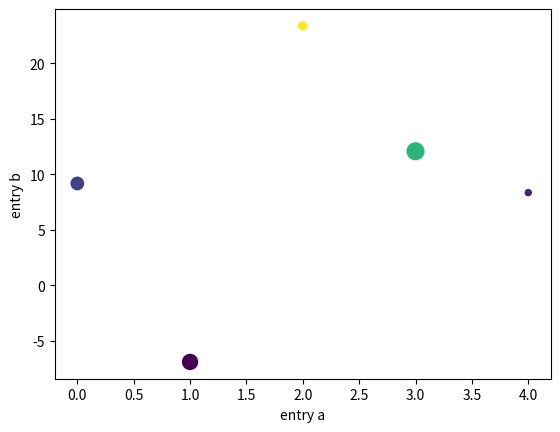

This chart was generated by the following Python code:
# -*- coding: utf-8 -*-
"""
Created on Wed Dec 20 13:56:59 2017

[redacted]
"""

import matplotlib.pyplot as plt
import numpy as np

data = {'a': np.arange(5), #X
        'c': np.random.randint(0, 50, 5),
        'd': np.random.randn(5)}
#data['b'] = data['a'] + 10 * np.random.randn(5)  #Y
data['b'] = 10 * np.random.randn(5) #Y
data['d'] = np.abs(data['d']) * 100 #Cantidad de Y´s

print(data)

plt.scatter('a', 'b', c='c', s='d', data=data, cmap='viridis')
plt.xlabel('entry a')
plt.ylabel('entry b')
plt.show()
